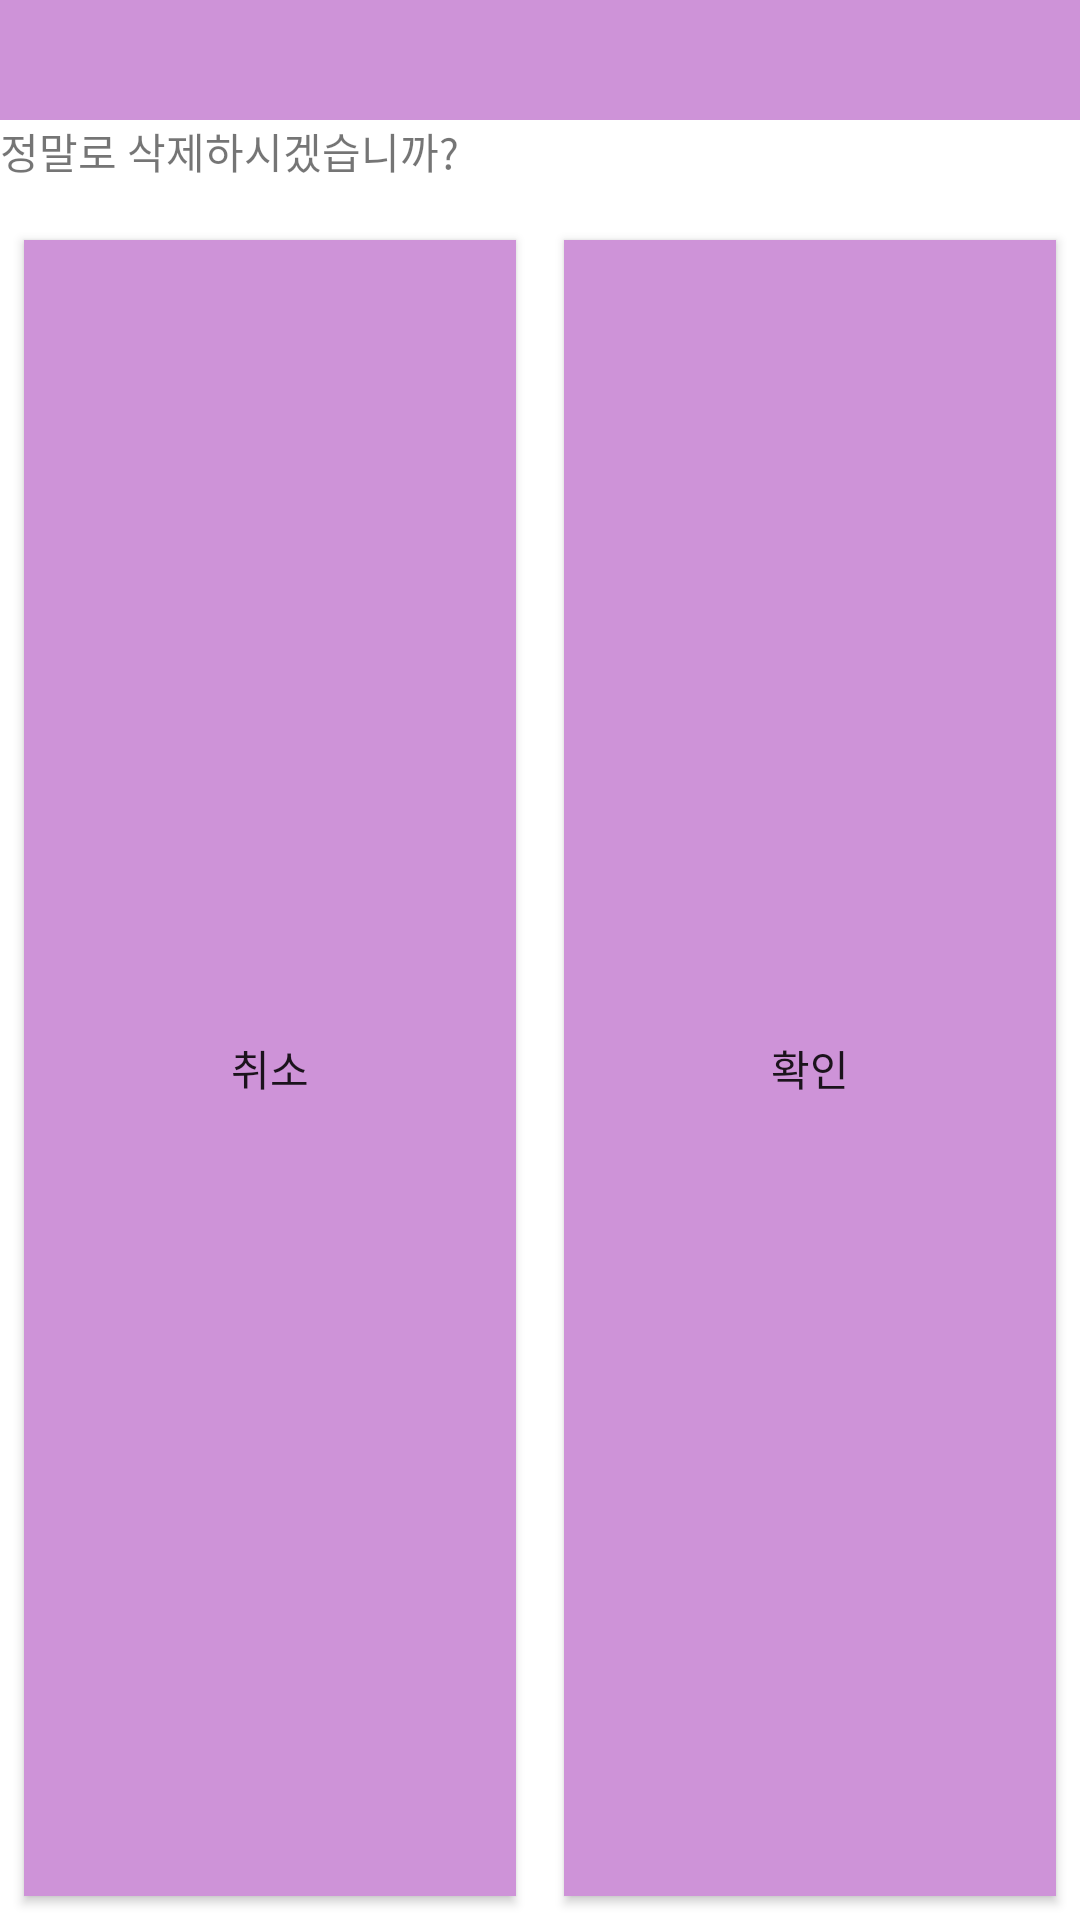

Produce the Android XML layout that renders to this screen, including the resource entries it uses.
<!-- AndroidManifest.xml: application theme AppTheme -->
<!-- res/layout/dialog_fragment_confirm_delete.xml -->
<?xml version="1.0" encoding="utf-8"?>
<RelativeLayout
    xmlns:android="http://schemas.android.com/apk/res/android"
    android:layout_width="240dp"
    android:layout_height="120dp"
    android:background="@android:color/white">

    <TextView
        android:id="@+id/text_view_title"
        android:layout_width="match_parent"
        android:layout_height="40dp"
        android:background="@color/defaultColorToolbar" />


    <TextView
        android:id="@+id/text_view_message"
        android:layout_width="match_parent"
        android:layout_height="32dp"
        android:layout_below="@+id/text_view_title"
        android:text="정말로 삭제하시겠습니까?" />

    <LinearLayout
        android:layout_width="match_parent"
        android:layout_height="match_parent"
        android:layout_below="@+id/text_view_message"
        android:orientation="horizontal">

        <Button
            android:id="@+id/button_cancel"
            android:layout_width="0dp"
            android:layout_height="match_parent"
            android:layout_weight="1"
            android:layout_margin="8dp"
            android:background="@color/defaultColorToolbar"
            android:text="취소"/>

        <Button
            android:id="@+id/button_ok"
            android:layout_width="0dp"
            android:layout_height="match_parent"
            android:layout_weight="1"
            android:layout_margin="8dp"
            android:background="@color/defaultColorToolbar"
            android:text="확인"/>

    </LinearLayout>


</RelativeLayout>
<!-- resources referenced by this layout -->
<resources>
  <color name="defaultColorToolbar">#ce93d8</color>
  <style name="AppTheme" parent="Theme.AppCompat.Light.DarkActionBar">
          
          <item name="colorPrimary">@color/colorPrimary</item>
          <item name="colorPrimaryDark">@color/colorPrimaryDark</item>
          <item name="colorAccent">@color/colorAccent</item>
          <item name="android:colorControlHighlight">@color/colorControlHighlight</item>
          <item name="android:windowFullscreen">true</item>
      </style>
  <color name="colorPrimary">#6200EE</color>
  <color name="colorPrimaryDark">#3700B3</color>
  <color name="colorAccent">#A06060A0</color>
  <color name="colorControlHighlight">#e1bee7</color>
</resources>
